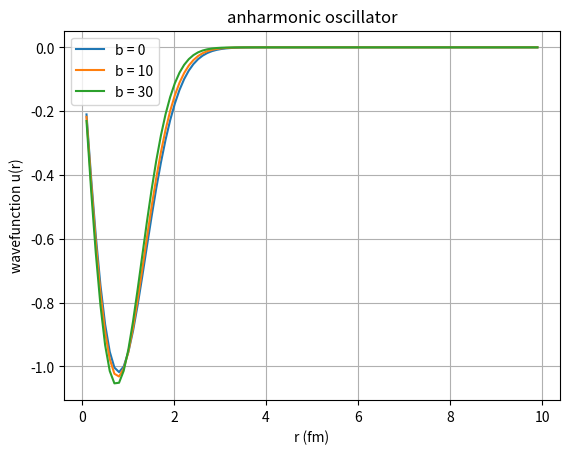

This figure's Python source:
# -*- coding: utf-8 -*-
"""
Created on Thu Oct 8 10:24:50 2026

@author: anuraag
"""
import numpy as np
import matplotlib.pyplot as plt

n = 100
hbar = 197.3
m = 940.0
k = 100.0

r = np.linspace(0, 10, n)
dr = r[1] - r[0]

a = np.zeros((n, n))

for i in range(n):
    for j in range(n):
        if i == j:
            a[i, j] = -2
        elif abs(i - j) == 1:
            a[i, j] = 1
            
r = r[1:-1]
a = a[1:-1, 1:-1]

for b in [0, 10, 30]:
    V = 0.5 * k * r**2 + (b / 3) * r**3
    H = -(hbar**2 / (2 * m * dr**2)) * a + np.diag(V)
    energy, wavefunction = np.linalg.eigh(H)

    E0 = energy[0]
    psi = wavefunction[:, 0] 
    psi = psi / np.sqrt(np.sum(psi**2) * dr)

    print("b =", b, "MeV")
    print("ground state energy =", round(E0, 3), "MeV")

    plt.plot(r, psi, label="b = " + str(b))

plt.xlabel("r (fm)")
plt.ylabel("wavefunction u(r)")
plt.title("anharmonic oscillator")
plt.legend()
plt.grid()
plt.show()
